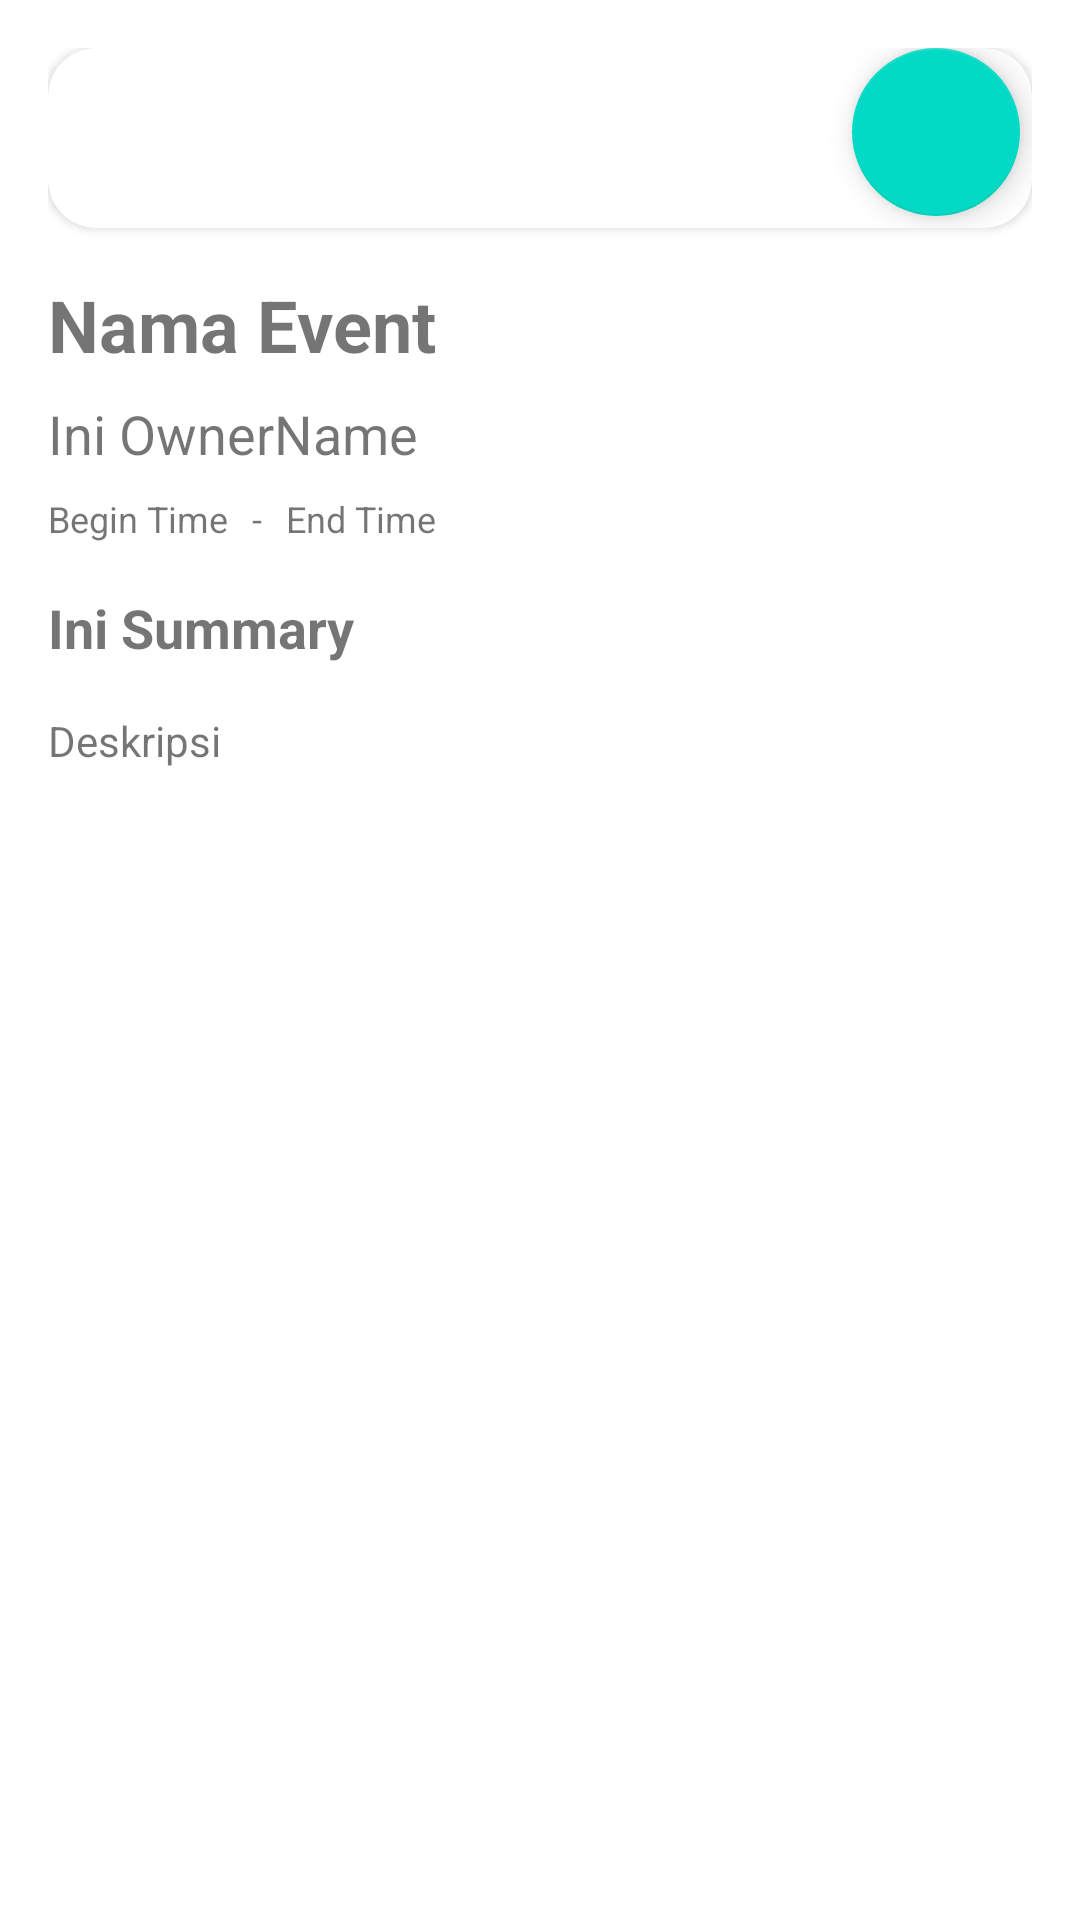

The Android layout XML behind this screen, and the referenced resources:
<!-- AndroidManifest.xml: application theme Theme.UjianDicoding -->
<!-- res/layout/activity_detail_event.xml -->
<?xml version="1.0" encoding="utf-8"?>
<ScrollView xmlns:android="http://schemas.android.com/apk/res/android"
    xmlns:app="http://schemas.android.com/apk/res-auto"
    xmlns:tools="http://schemas.android.com/tools"
    android:layout_width="match_parent"
    android:layout_height="match_parent"
    android:padding="16dp"
    tools:context=".ui.DetailEventActivity">

    <androidx.constraintlayout.widget.ConstraintLayout
        android:layout_width="match_parent"
        android:layout_height="wrap_content">

        <androidx.cardview.widget.CardView
            android:id="@+id/card_image"
            android:layout_width="match_parent"
            android:layout_height="wrap_content"
            app:cardCornerRadius="16dp"
            app:layout_constraintEnd_toEndOf="parent"
            app:layout_constraintStart_toStartOf="parent"
            app:layout_constraintTop_toTopOf="parent">

            <androidx.constraintlayout.widget.ConstraintLayout
                android:layout_width="match_parent"
                android:layout_height="wrap_content">

                <ImageView
                    android:id="@+id/image"
                    android:layout_width="match_parent"
                    android:layout_height="wrap_content"
                    android:src="@drawable/ic_launcher_background"
                    app:layout_constraintEnd_toEndOf="parent"
                    app:layout_constraintStart_toStartOf="parent"
                    app:layout_constraintTop_toTopOf="parent" />

                <com.google.android.material.floatingactionbutton.FloatingActionButton
                    android:id="@+id/fab_fav"
                    android:layout_width="wrap_content"
                    android:layout_height="wrap_content"
                    android:layout_marginEnd="4dp"
                    android:layout_marginBottom="4dp"
                    android:contentDescription="@string/add_fav"
                    android:src="@drawable/ic_favorite_outline"
                    android:tag="Not Saved"
                    app:layout_constraintBottom_toBottomOf="parent"
                    app:layout_constraintEnd_toEndOf="parent" />
            </androidx.constraintlayout.widget.ConstraintLayout>
        </androidx.cardview.widget.CardView>

        <TextView
            android:id="@+id/tv_name_event"
            android:layout_width="wrap_content"
            android:layout_height="wrap_content"
            android:layout_marginTop="16dp"
            android:text="@string/name_event"
            android:textSize="24sp"
            android:textStyle="bold"
            app:layout_constraintStart_toStartOf="parent"
            app:layout_constraintTop_toBottomOf="@+id/card_image" />

        <TextView
            android:id="@+id/tv_owner_name"
            android:layout_width="wrap_content"
            android:layout_height="wrap_content"
            android:layout_marginTop="8dp"
            android:text="@string/owner_name"
            android:textSize="18sp"
            app:layout_constraintStart_toStartOf="parent"
            app:layout_constraintTop_toBottomOf="@id/tv_name_event" />

        <TextView
            android:id="@+id/tv_begin_time"
            android:layout_width="wrap_content"
            android:layout_height="wrap_content"
            android:layout_marginTop="8dp"
            android:text="@string/begin_time"
            android:textSize="12sp"
            app:layout_constraintStart_toStartOf="parent"
            app:layout_constraintTop_toBottomOf="@id/tv_owner_name" />

        <TextView
            android:id="@+id/tv_strip"
            android:layout_width="wrap_content"
            android:layout_height="wrap_content"
            android:layout_marginStart="8dp"
            android:layout_marginTop="8dp"
            android:text="-"
            android:textSize="12sp"
            app:layout_constraintStart_toEndOf="@id/tv_begin_time"
            app:layout_constraintTop_toBottomOf="@id/tv_owner_name" />

        <TextView
            android:id="@+id/tv_end_time"
            android:layout_width="wrap_content"
            android:layout_height="wrap_content"
            android:layout_marginStart="8dp"
            android:layout_marginTop="8dp"
            android:text="@string/end_time"
            android:textSize="12sp"
            app:layout_constraintStart_toEndOf="@id/tv_strip"
            app:layout_constraintTop_toBottomOf="@id/tv_owner_name" />

        <TextView
            android:id="@+id/tv_summary"
            android:layout_width="wrap_content"
            android:layout_height="wrap_content"
            android:layout_marginTop="16dp"
            android:text="@string/summary"
            android:textSize="18sp"
            android:textStyle="bold"
            app:layout_constraintStart_toStartOf="parent"
            app:layout_constraintTop_toBottomOf="@id/tv_begin_time" />

        <TextView
            android:id="@+id/tv_desc"
            android:layout_width="wrap_content"
            android:layout_height="wrap_content"
            android:layout_marginTop="16dp"
            android:text="Deskripsi"
            android:textSize="14sp"
            app:layout_constraintStart_toStartOf="parent"
            app:layout_constraintTop_toBottomOf="@id/tv_summary" />
    </androidx.constraintlayout.widget.ConstraintLayout>

</ScrollView>
<!-- resources referenced by this layout -->
<resources>
  <string name="add_fav">Add to Favorite?</string>
  <string name="begin_time">Begin Time</string>
  <string name="end_time">End Time</string>
  <string name="name_event">Nama Event</string>
  <string name="owner_name">Ini OwnerName</string>
  <string name="summary">Ini Summary</string>
  <style name="Theme.UjianDicoding" parent="Theme.MaterialComponents.DayNight.NoActionBar">
          
          <item name="colorPrimary">@color/purple_500</item>
          <item name="colorPrimaryVariant">@color/purple_700</item>
          <item name="colorOnPrimary">@color/white</item>
          
          <item name="colorSecondary">@color/teal_200</item>
          <item name="colorSecondaryVariant">@color/teal_700</item>
          <item name="colorOnSecondary">@color/black</item>
          
          <item name="android:statusBarColor">?attr/colorPrimaryVariant</item>
          
          <item name="colorControlNormal">@color/black</item>
      </style>
  <color name="purple_500">#FF6200EE</color>
  <color name="purple_700">#FF3700B3</color>
  <color name="white">#FFFFFFFF</color>
  <color name="teal_200">#FF03DAC5</color>
  <color name="teal_700">#FF018786</color>
  <color name="black">#FF000000</color>
</resources>
